Run: headless pygame with SDL's dummy video driver; simulated clock (each Clock.tick advances the game by its frame time, no real sleeping); random seed 0; keys injected as events and as key.get_pressed() state; mouse plan: one left click at the window centre at the start of phase 2, then a move to the lower-right quarter at the start of phase 3.
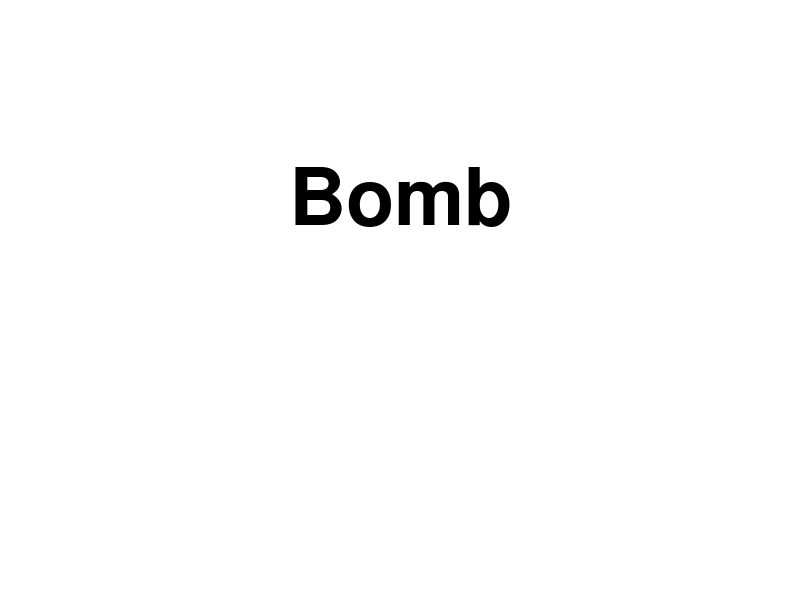
Frame 1 of 4 · flips 1–60 · no input
Frame 2 of 4 · flips 61–180 · clicked the window centre · tapped SPACE, RETURN · held RIGHT (→), D · screen unchanged from frame 1, image omitted
Frame 3 of 4 · flips 181–300 · moved the mouse to the lower-right quarter · held DOWN (↓), S · screen unchanged from frame 2, image omitted
Frame 4 of 4 · flips 301–420 · held LEFT (←), A, UP (↑), W · screen unchanged from frame 3, image omitted

The pygame program that drew these frames:

import pygame
import time
import random

pygame.init()

display_width = 800
display_height = 600

black = (0,0,0)
white = (255,255,255)

red = (200,0,0)
green = (0,200,0)

bright_red = (255,0,0)
bright_green = (0,255,0)

block_color = (53,115,255)

## create game window
screen = pygame.display.set_mode((800, 600))
pygame.display.set_caption('Bomb')
clock = pygame.time.Clock()

def text_objects(text, font):
    textSurface = font.render(text, True, black)
    return textSurface, textSurface.get_rect()

def quitgame():
    pygame.quit()
    quit()

def button(msg,x,y,w,h,ic,ac,action=None):
    mouse = pygame.mouse.get_pos()
    click = pygame.mouse.get_pressed()

    if x+w > mouse[0] > x and y+h > mouse[1] > y:
        pygame.draw.rect(screen, ac,(x,y,w,h))
        if click[0] == 1 and action != None:
            action()
    else:
        pygame.draw.rect(screen, ic,(x,y,w,h))
    smallText = pygame.font.SysFont("comicsansms",20)
    textSurf, textRect = text_objects(msg, smallText)
    textRect.center = ( (x+(w/2)), (y+(h/2)) )
    screen.blit(textSurf, textRect)

def game_intro():

    intro = True

    while intro:
        for event in pygame.event.get():
            #print(event)
            if event.type == pygame.QUIT:
                pygame.quit()
                quit()

        screen.fill(white)
        largeText = pygame.font.SysFont("comicsansms",115)
        TextSurf, TextRect = text_objects("Bomb", largeText)
        TextRect.center = ((display_width/2),(display_height/3))
        screen.blit(TextSurf, TextRect)

        # button("GO!",150,450,100,50,green,bright_green,game_loop)
        # button("Quit",550,450,100,50,red,bright_red,quitgame)

        pygame.display.update()
        clock.tick(15)

game_intro()
